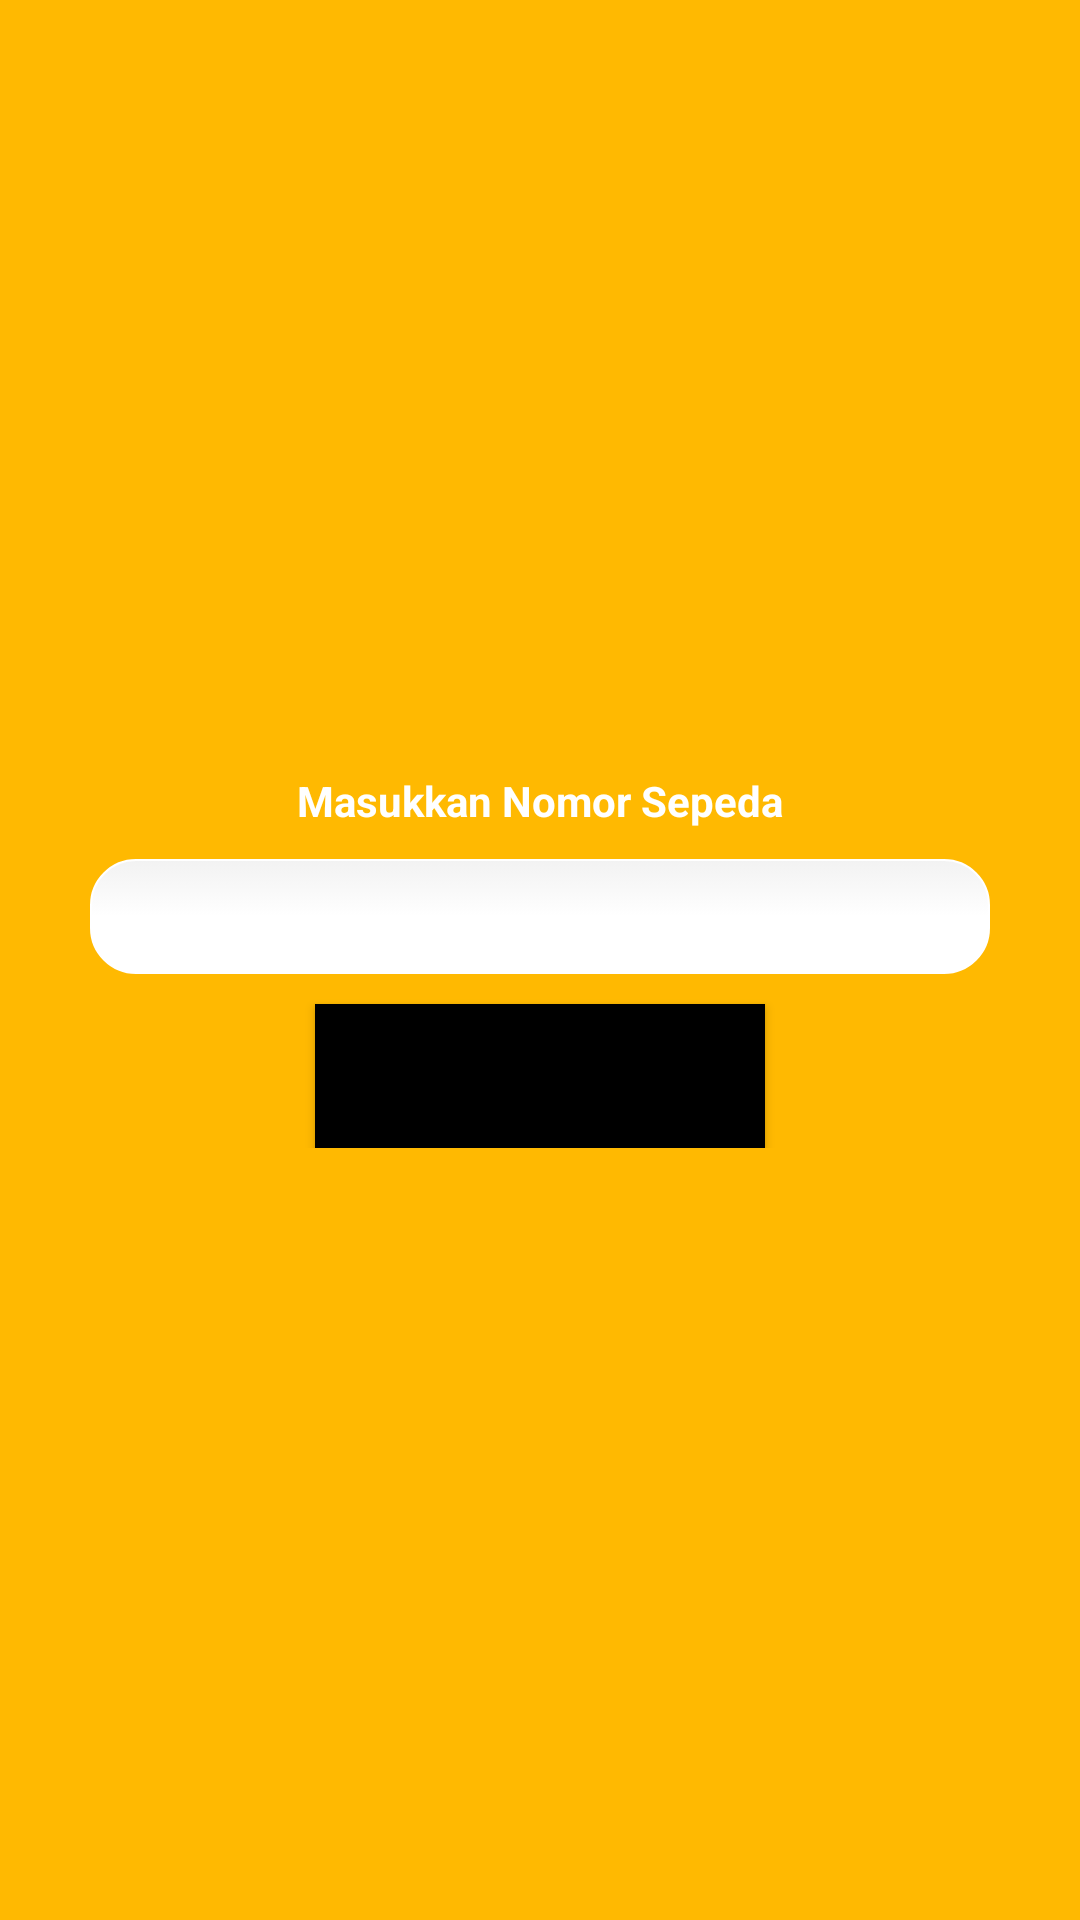

This screen was rendered from an Android layout file. Write that file and the resources it references.
<!-- AndroidManifest.xml: application theme Theme.BikeUS -->
<!-- res/layout/fragment_add_bicycle.xml -->
<?xml version="1.0" encoding="utf-8"?>
<FrameLayout xmlns:android="http://schemas.android.com/apk/res/android"
    xmlns:tools="http://schemas.android.com/tools"
    android:layout_width="match_parent"
    android:layout_height="match_parent"
    tools:context=".AddBicycleFragment"
    android:background="@color/bg_color">

    
    <LinearLayout
        android:layout_width="match_parent"
        android:layout_height="wrap_content"
        android:orientation="vertical"
        android:layout_gravity="center_vertical">
        <TextView
            android:layout_width="wrap_content"
            android:layout_height="wrap_content"
            android:layout_gravity="center_horizontal"
            android:textStyle="bold"
            android:text="@string/inputBikeCode"
            android:textColor="@color/white"/>
        <EditText
            android:id="@+id/editTextNumber"
            android:layout_height="wrap_content"
            android:layout_width="300dp"
            android:layout_gravity="center_horizontal"
            android:background="@drawable/edittext_rounded_corners"
            android:textColor="@color/black"
            android:layout_margin="10dp"
            android:textAlignment="center"/>
        <Button
            android:id="@+id/buttonRentBike"
            android:layout_width="150dp"
            android:layout_height="wrap_content"
            android:layout_gravity="center_horizontal"
            android:text="@string/buttonAdd"
            android:background="@color/black"/>
    </LinearLayout>

</FrameLayout>
<!-- resources referenced by this layout -->
<resources>
  <color name="bg_color">#FFB901</color>
  <color name="black">#FF000000</color>
  <color name="white">#FFFFFFFF</color>
  <!-- drawable edittext_rounded_corners (drawable) -->
  <?xml version="1.0" encoding="utf-8"?>
  <selector xmlns:android="http://schemas.android.com/apk/res/android">
  
      <item android:state_pressed="true" android:state_focused="true">
          <shape>
              <solid android:color="#FFFFFF"/>
              <stroke
                  android:width="2.3dp"
                  android:color="#FFFFFF" />
              <corners
                  android:radius="15dp" />
          </shape>
      </item>
  
      <item android:state_pressed="true" android:state_focused="false">
          <shape>
              <solid android:color="#FFFFFF"/>
              <stroke
                  android:width="2.3dp"
                  android:color="#FFFFFF" />
              <corners
                  android:radius="15dp" />
          </shape>
      </item>
  
      <item android:state_pressed="false" android:state_focused="true">
          <shape>
              <solid android:color="#FFFFFF"/>
              <stroke
                  android:width="2.3dp"
                  android:color="#FFFFFF" />
              <corners
                  android:radius="15dp" />
          </shape>
      </item>
  
      <item android:state_pressed="false" android:state_focused="false">
          <shape>
              <gradient
                  android:startColor="#F2F2F2"
                  android:centerColor="#FFFFFF"
                  android:endColor="#FFFFFF"
                  android:angle="270"
                  />
              <stroke
                  android:width="0.7dp"
                  android:color="#FFFFFF" />
              <corners
                  android:radius="15dp" />
          </shape>
      </item>
  
      <item android:state_enabled="true">
          <shape>
              <padding
                  android:left="15dp"
                  android:top="7dp"
                  android:right="15dp"
                  android:bottom="7dp"
                  />
          </shape>
      </item>
  
  </selector>
  <string name="buttonAdd">Sewa Sepeda</string>
  <string name="inputBikeCode">Masukkan Nomor Sepeda</string>
  <style name="Theme.BikeUS" parent="Theme.MaterialComponents.DayNight.DarkActionBar">
          
          <item name="colorPrimary">@color/purple_500</item>
          <item name="colorPrimaryVariant">@color/purple_700</item>
          <item name="colorOnPrimary">@color/white</item>
          
          <item name="colorSecondary">@color/teal_200</item>
          <item name="colorSecondaryVariant">@color/teal_700</item>
          <item name="colorOnSecondary">@color/black</item>
          
          <item name="android:statusBarColor">?attr/colorPrimaryVariant</item>
          
      </style>
  <color name="purple_500">#FF6200EE</color>
  <color name="purple_700">#FF3700B3</color>
  <color name="teal_200">#FF03DAC5</color>
  <color name="teal_700">#FF018786</color>
</resources>
